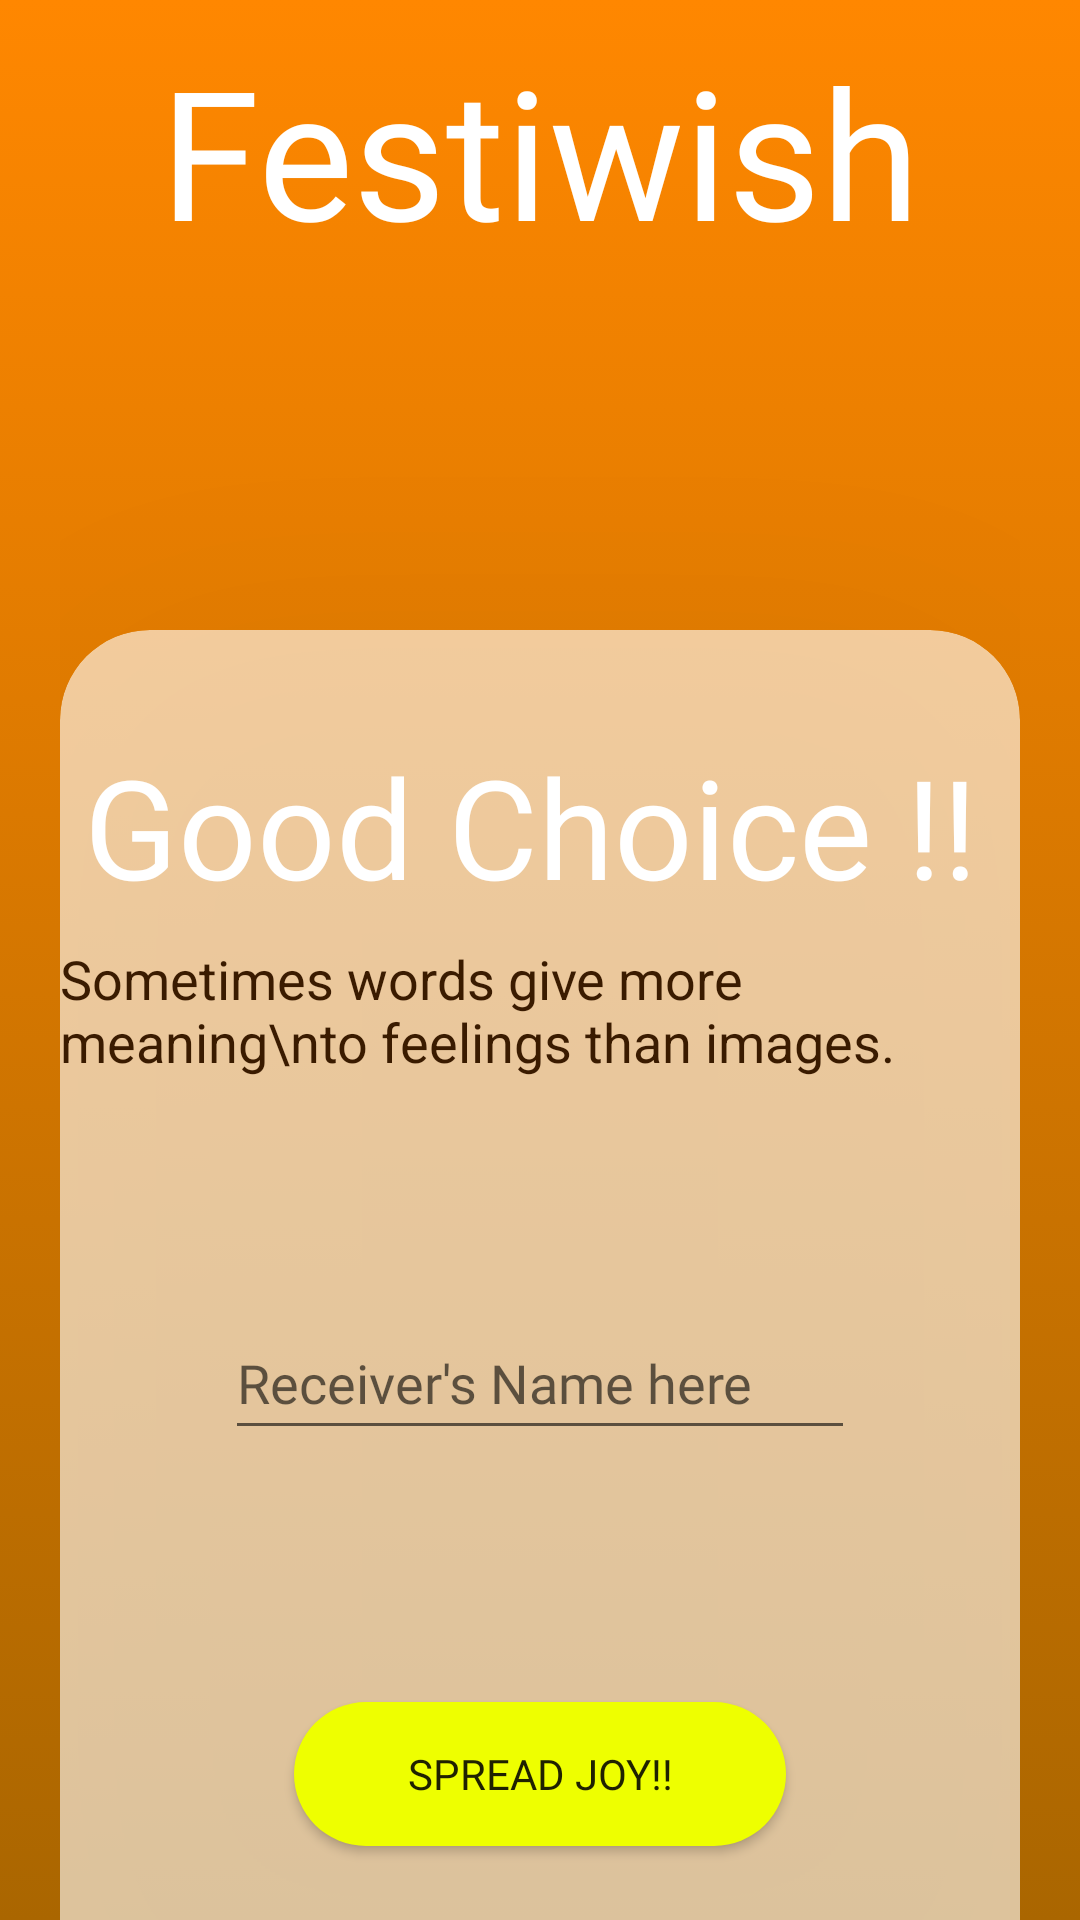

Produce the Android XML layout that renders to this screen, including the resource entries it uses.
<!-- AndroidManifest.xml: application theme Theme.Festiwish -->
<!-- res/layout/activity_input_details.xml -->
<?xml version="1.0" encoding="utf-8"?>
<androidx.constraintlayout.widget.ConstraintLayout xmlns:android="http://schemas.android.com/apk/res/android"
    xmlns:app="http://schemas.android.com/apk/res-auto"
    xmlns:tools="http://schemas.android.com/tools"
    android:layout_width="match_parent"
    android:layout_height="match_parent"
    tools:context=".InputDetailsActivity"
    android:background="@drawable/bg_act2"
    android:paddingHorizontal="20dp">

    <TextView
        android:id="@+id/textView"
        android:layout_width="match_parent"
        android:layout_height="85dp"
        android:paddingTop="10dp"
        android:text="Festiwish"
        android:fontFamily="@font/samarakan"
        android:textAlignment="center"
        android:textColor="@color/white"
        android:textSize="60sp"
        app:layout_constraintEnd_toEndOf="parent"
        app:layout_constraintStart_toStartOf="parent"
        app:layout_constraintTop_toTopOf="parent" />


    <androidx.cardview.widget.CardView
        android:layout_width="match_parent"
        android:layout_height="800dp"
        android:paddingHorizontal="20dp"
        app:layout_constraintTop_toTopOf="parent"
        app:layout_constraintStart_toStartOf="parent"
        app:cardBackgroundColor="#9CFFFFFF"
        app:layout_constraintEnd_toEndOf="parent"
        android:layout_marginTop="210dp"
        app:cardCornerRadius="30dp"
        app:cardElevation="2000dp"
        >

        <androidx.constraintlayout.widget.ConstraintLayout
            android:layout_width="match_parent"
            android:layout_height="match_parent">


            <TextView
                android:id="@+id/title"
                android:layout_width="wrap_content"
                android:layout_height="wrap_content"
                android:fontFamily="@font/bree_serif"
                android:text="Good Choice !!"
                android:textColor="#ffffff"
                android:textSize="46sp"
                app:layout_constraintBottom_toBottomOf="parent"
                app:layout_constraintEnd_toEndOf="parent"
                app:layout_constraintHorizontal_bias="0.367"
                app:layout_constraintStart_toStartOf="parent"
                app:layout_constraintTop_toTopOf="parent"
                app:layout_constraintVertical_bias="0.047" />

            <TextView
                android:id="@+id/sub_text"
                android:layout_width="wrap_content"
                android:layout_height="wrap_content"
                android:layout_marginTop="8dp"
                android:textColor="#3A1B00"
                android:text="Sometimes words give more meaning\nto feelings than images."
                android:textSize="18sp"
                app:layout_constraintEnd_toEndOf="parent"
                app:layout_constraintHorizontal_bias="0.609"
                app:layout_constraintStart_toStartOf="parent"
                app:layout_constraintTop_toBottomOf="@+id/title" />

            <EditText
                android:id="@+id/edittext"
                android:layout_width="wrap_content"
                android:layout_height="wrap_content"
                android:layout_marginTop="76dp"
                android:ems="10"
                android:fontFamily="@font/andika_new_basic_italic"
                android:hint="Receiver's Name here"
                android:inputType="textPersonName"
                android:minHeight="48dp"
                app:layout_constraintEnd_toEndOf="parent"
                app:layout_constraintStart_toStartOf="parent"
                app:layout_constraintTop_toBottomOf="@+id/sub_text" />

            <Button
                android:id="@+id/send"
                android:layout_width="164dp"
                android:layout_height="48dp"
                android:layout_marginTop="84dp"
                android:background="@drawable/button0"
                android:fontFamily="@font/bree_serif"
                android:text="Spread Joy!!"
                app:layout_constraintEnd_toEndOf="parent"
                app:layout_constraintStart_toStartOf="parent"
                app:layout_constraintTop_toBottomOf="@+id/edittext" />


        </androidx.constraintlayout.widget.ConstraintLayout>

    </androidx.cardview.widget.CardView>



</androidx.constraintlayout.widget.ConstraintLayout>
<!-- resources referenced by this layout -->
<resources>
  <!-- drawable bg_act2 (drawable) -->
  <?xml version="1.0" encoding="utf-8"?>
  <selector xmlns:android="http://schemas.android.com/apk/res/android">
  
      <item>
          <shape>
              <gradient android:angle="90"
                  android:startColor="#AA6600"
                  android:endColor="#FF8700" android:useLevel="true" />
          </shape>
      </item>
  </selector>
  <!-- drawable button0 (drawable) -->
  <?xml version="1.0" encoding="utf-8"?>
  <shape xmlns:android="http://schemas.android.com/apk/res/android">
  
      <solid android:color="#EEFF00">
      </solid>
    <corners android:radius="500dp"/>
  </shape>
  <style name="Theme.Festiwish" parent="Theme.MaterialComponents.DayNight.NoActionBar">
          
          <item name="colorPrimary">@color/purple_500</item>
          <item name="colorPrimaryVariant">#DD1212</item>
          <item name="colorOnPrimary">@color/white</item>
          
          <item name="colorSecondary">@color/teal_200</item>
          <item name="colorSecondaryVariant">@color/teal_700</item>
          <item name="colorOnSecondary">@color/black</item>
          
          <item name="android:statusBarColor" tools:targetApi="l">?attr/colorPrimaryVariant</item>
          
      </style>
  <!-- not gathered from this repository: default colours our renderer supplied (Android Studio template values) -->
  <color name="purple_500">#FF6200EE</color>
  <color name="teal_200">#FF03DAC5</color>
  <color name="teal_700">#FF018786</color>
  <color name="black">#FF000000</color>
  <color name="white">#FFFFFFFF</color>
</resources>
